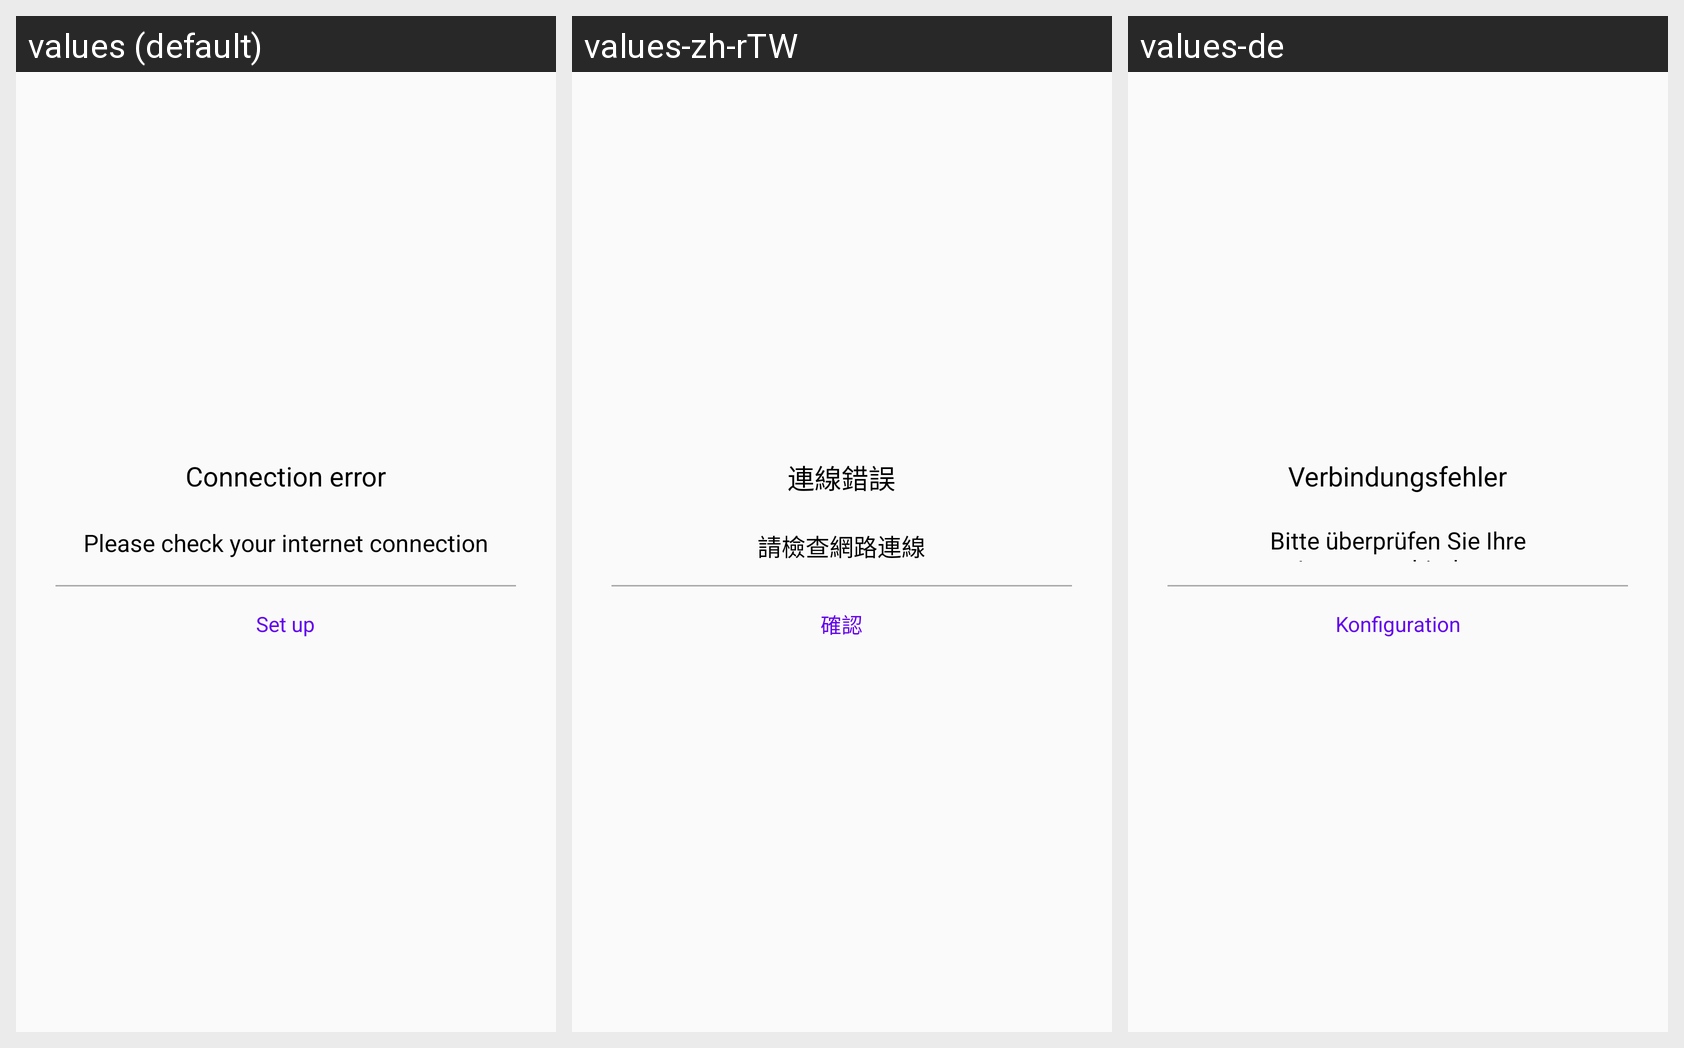

Locale-by-locale string values for the Android screen shown in this grid:
Android screen res/layout/internet_error.xml rendered under 3 locales, left to right: values (default), values-zh-rTW, values-de. Device: Nexus 5 (rendered at 1080×1920; each locale shown at half size, 540×960, under a caption strip naming it); theme MainAppTheme.
Other locales in the repository, not shown: values-en, values-it, values-zh-rCN.
Strings drawn on this screen, with the default value and each locale's value (text and hints the layout hard-codes, and strings that could not be matched under every locale, appear in the picture but are not listed):

Please_check_your_internet_connection
  values: Please check your internet connection
  values-zh-rTW: 請檢查網路連線
  values-de: Bitte überprüfen Sie Ihre Internetverbindung

Connection_error
  values: Connection error
  values-zh-rTW: 連線錯誤
  values-de: Verbindungsfehler

Set_up
  values: Set up
  values-zh-rTW: 確認
  values-de: Konfiguration
